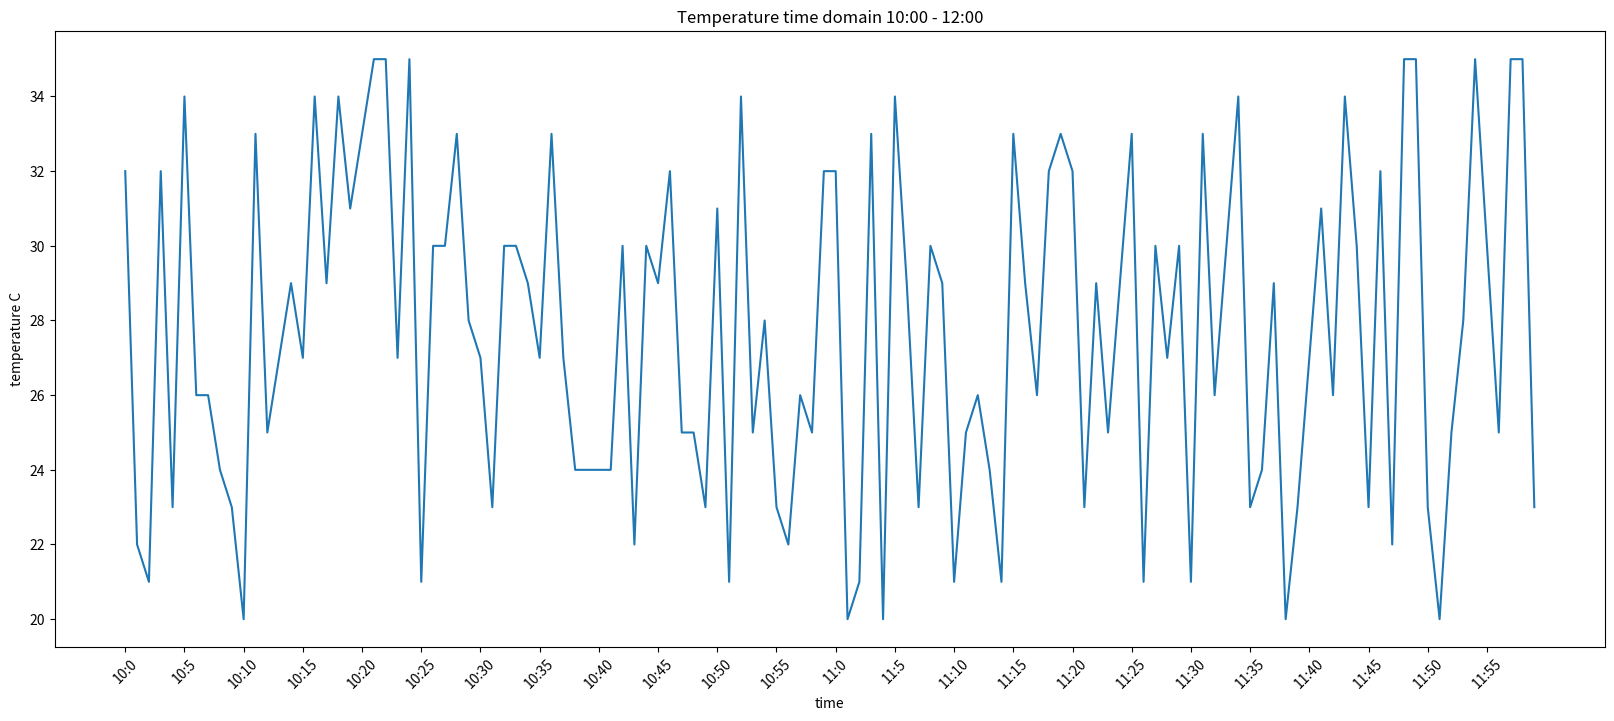

Here is the Python script that generated this plot:
from matplotlib import pyplot as plt
import random

# 列表a表示10点-12点的每一分钟的气温
# a = [random.randint(20, 35) for i in range(120)]

x = range(0, 120)  # 两小时
y = [random.randint(20, 35) for i in range(120)]
plt.figure(figsize=(20, 8), dpi=80)
plt.plot(x, y)
dimension = 5
x_ = x[::dimension]
x_lables = ["10:{}".format(i) for i in range(0, 60, dimension)]
x_lables += ["11:{}".format(i) for i in range(0, 60, dimension)]
plt.xticks(x_, x_lables, rotation=45) # rotation 旋转45度

plt.xlabel("time")
plt.ylabel("temperature C")
plt.title("Temperature time domain 10:00 - 12:00")

# plt.savefig("/Users/<user>/Documents/MyPythonProject/lernLibs/matplotlib_tutor/imgforp5.png")
plt.show()
